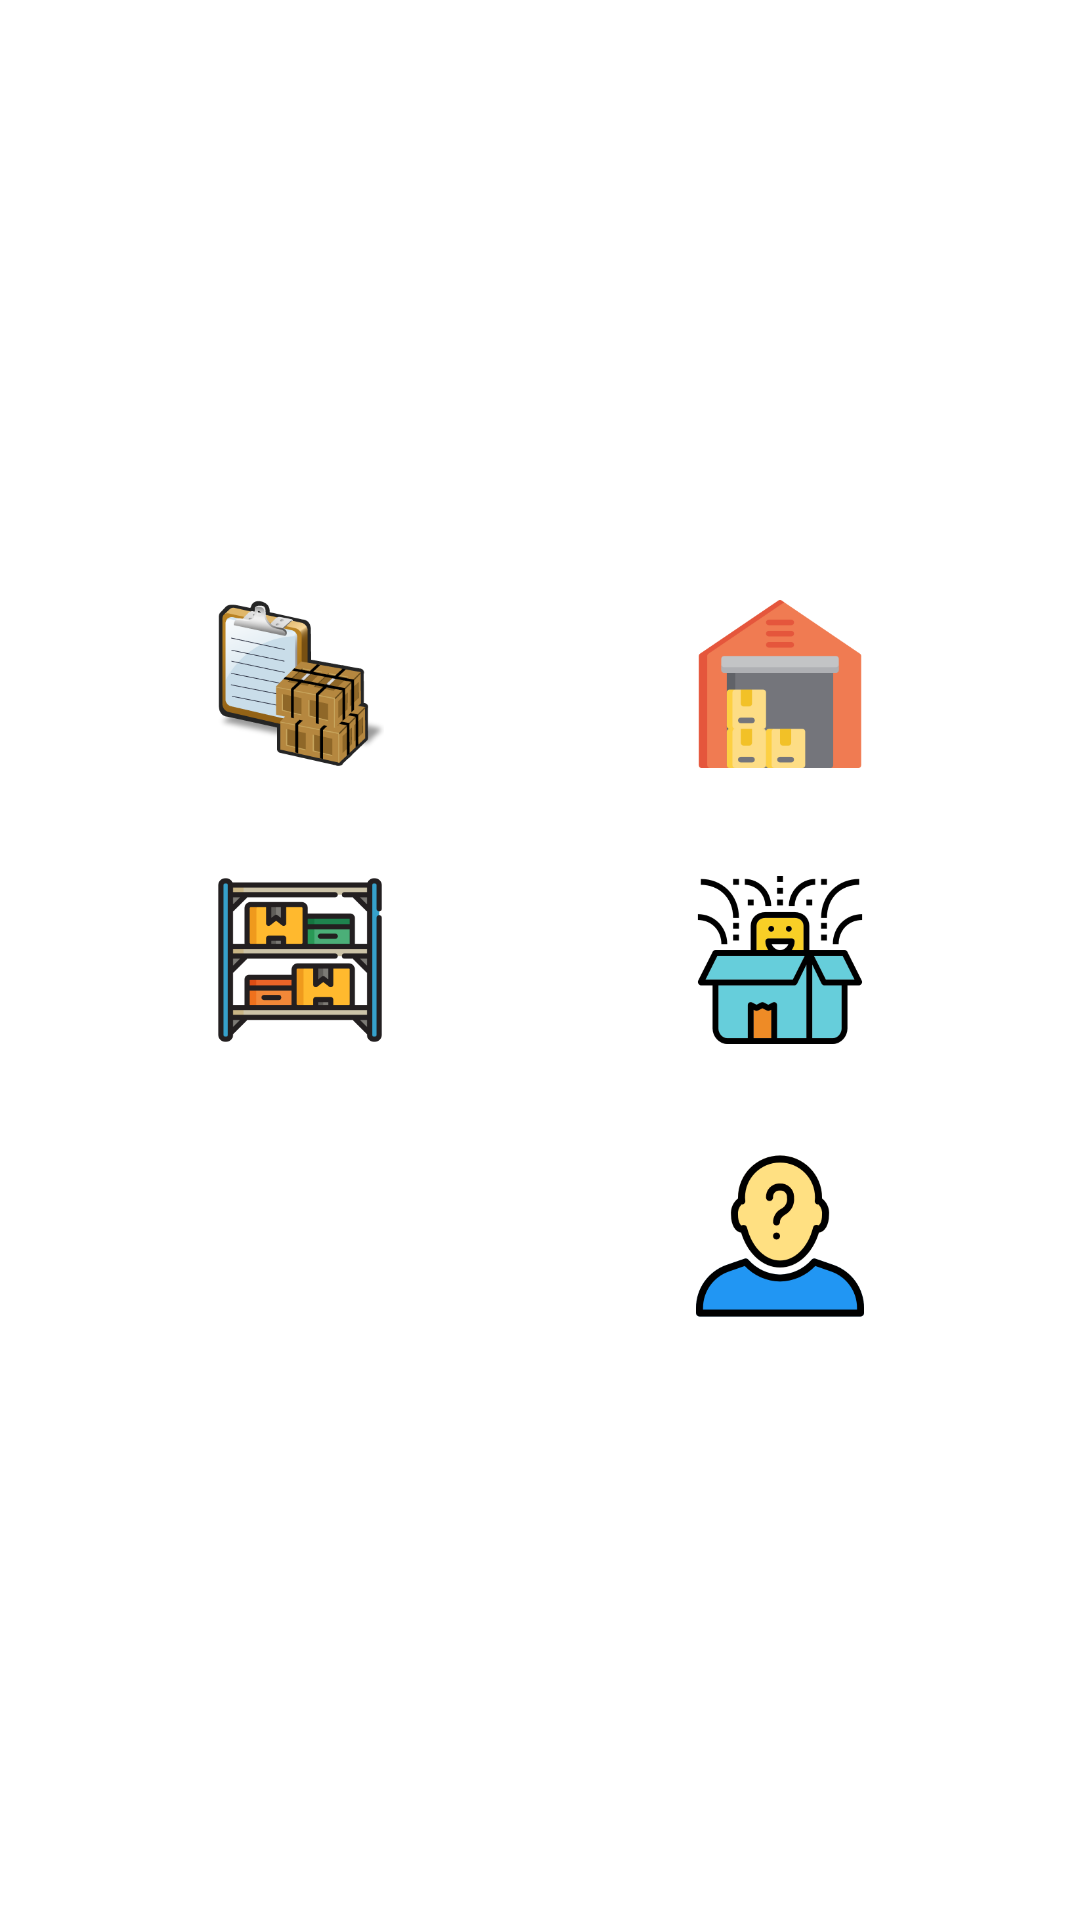

The Android layout XML behind this screen, and the referenced resources:
<!-- AndroidManifest.xml: application theme Theme.Inventori -->
<!-- res/layout/fragment_dashboard.xml -->
<?xml version="1.0" encoding="utf-8"?>
<TableLayout xmlns:android="http://schemas.android.com/apk/res/android"
    xmlns:app="http://schemas.android.com/apk/res-auto"
    xmlns:tools="http://schemas.android.com/tools"
    android:layout_width="match_parent"
    android:layout_height="match_parent"
    tools:context=".ui.dashboard.DashBoardFragment"
    android:stretchColumns="0,1"
    android:gravity="center"
    android:padding="@dimen/dashboard_fragment_tlPadding">

    <TableRow
        android:layout_width="match_parent"
        android:layout_height="match_parent">

        <ImageButton
            android:id="@+id/imgBtInventory"
            style="@style/Widget.MaterialComponents.Button.OutlinedButton"
            android:layout_width="wrap_content"
            android:layout_height="wrap_content"
            android:src="@drawable/inventori"
            tools:ignore="SpeakableTextPresentCheck"/>

        <ImageButton
            android:id="@+id/imgBtDependency"
            style="@style/Widget.MaterialComponents.Button.OutlinedButton"
            android:layout_width="wrap_content"
            android:layout_height="wrap_content"
            android:src="@drawable/dependencias"
            tools:ignore="ImageContrastCheck" />
    </TableRow>
    <TableRow
        android:layout_width="match_parent"
        android:layout_height="match_parent">

        <View
            android:layout_width="@dimen/dashboard_fragment_widthView"
            android:layout_height="@dimen/dashboard_fragment_HeightView"
            android:layout_span="2"/>

    </TableRow>
    <TableRow
        android:layout_width="match_parent"
        android:layout_height="match_parent" >

        <ImageButton
            android:id="@+id/imgBtSector"
            android:layout_width="wrap_content"
            android:layout_height="wrap_content"
            android:src="@drawable/sectores"
            style="@style/Widget.MaterialComponents.Button.OutlinedButton" />

        <ImageButton
            android:id="@+id/imgBtProducts"
            android:layout_width="wrap_content"
            android:layout_height="wrap_content"
            android:src="@drawable/product"
            style="@style/Widget.MaterialComponents.Button.OutlinedButton" />
    </TableRow>
    <TableRow
        android:layout_width="match_parent"
        android:layout_height="match_parent">

        <View
            android:layout_width="@dimen/dashboard_fragment_widthView"
            android:layout_height="@dimen/dashboard_fragment_HeightView"
            android:layout_span="2"/>

    </TableRow>
    <TableRow
        android:layout_width="match_parent"
        android:layout_height="match_parent" >

        <ImageButton
            android:id="@+id/imgBtSetting"
            android:layout_width="wrap_content"
            android:layout_height="wrap_content"
            android:src="@drawable/ajustes"
            style="@style/Widget.MaterialComponents.Button.OutlinedButton" />

        <ImageButton
            android:id="@+id/imgBtAboutUs"
            android:layout_width="wrap_content"
            android:layout_height="wrap_content"
            android:src="@drawable/aboutme"
            style="@style/Widget.MaterialComponents.Button.OutlinedButton" />
    </TableRow>
</TableLayout>
<!-- resources referenced by this layout -->
<resources>
  <dimen name="dashboard_fragment_HeightView">20dp</dimen>
  <dimen name="dashboard_fragment_tlPadding">20dp</dimen>
  <dimen name="dashboard_fragment_widthView">20dp</dimen>
  <!-- drawable aboutme: png bitmap (drawable-hdpi, 5867 bytes) -->
  <!-- drawable dependencias: png bitmap (drawable-hdpi, 3190 bytes) -->
  <!-- drawable inventori: png bitmap (drawable-hdpi, 9310 bytes) -->
  <!-- drawable product: png bitmap (drawable-hdpi, 5257 bytes) -->
  <!-- drawable sectores: png bitmap (drawable-hdpi, 4209 bytes) -->
  <style name="Theme.Inventori" parent="Theme.MaterialComponents.DayNight.DarkActionBar">
          
          <item name="colorPrimary">@color/colorPrimary</item>
          <item name="colorPrimaryVariant">@color/colorPrimaryVariant</item>
          <item name="colorOnPrimary">@color/colorOnPrimary</item>
          
          <item name="colorSecondary">@color/colorSecondary</item>
          <item name="colorSecondaryVariant">@color/colorSecondaryVariant</item>
          <item name="colorOnSecondary">@color/colorOnSecondary</item>
          
          <item name="android:statusBarColor" tools:targetApi="l">?attr/colorPrimaryVariant</item>
          
      </style>
  <color name="colorPrimary">#1B96A6</color>
  <color name="colorPrimaryVariant">#FF3700B3</color>
  <color name="colorOnPrimary">#FFFFFFFF</color>
  <color name="colorSecondary">#E91E63</color>
  <color name="colorSecondaryVariant">#FF018786</color>
  <color name="colorOnSecondary">#FF000000</color>
</resources>
